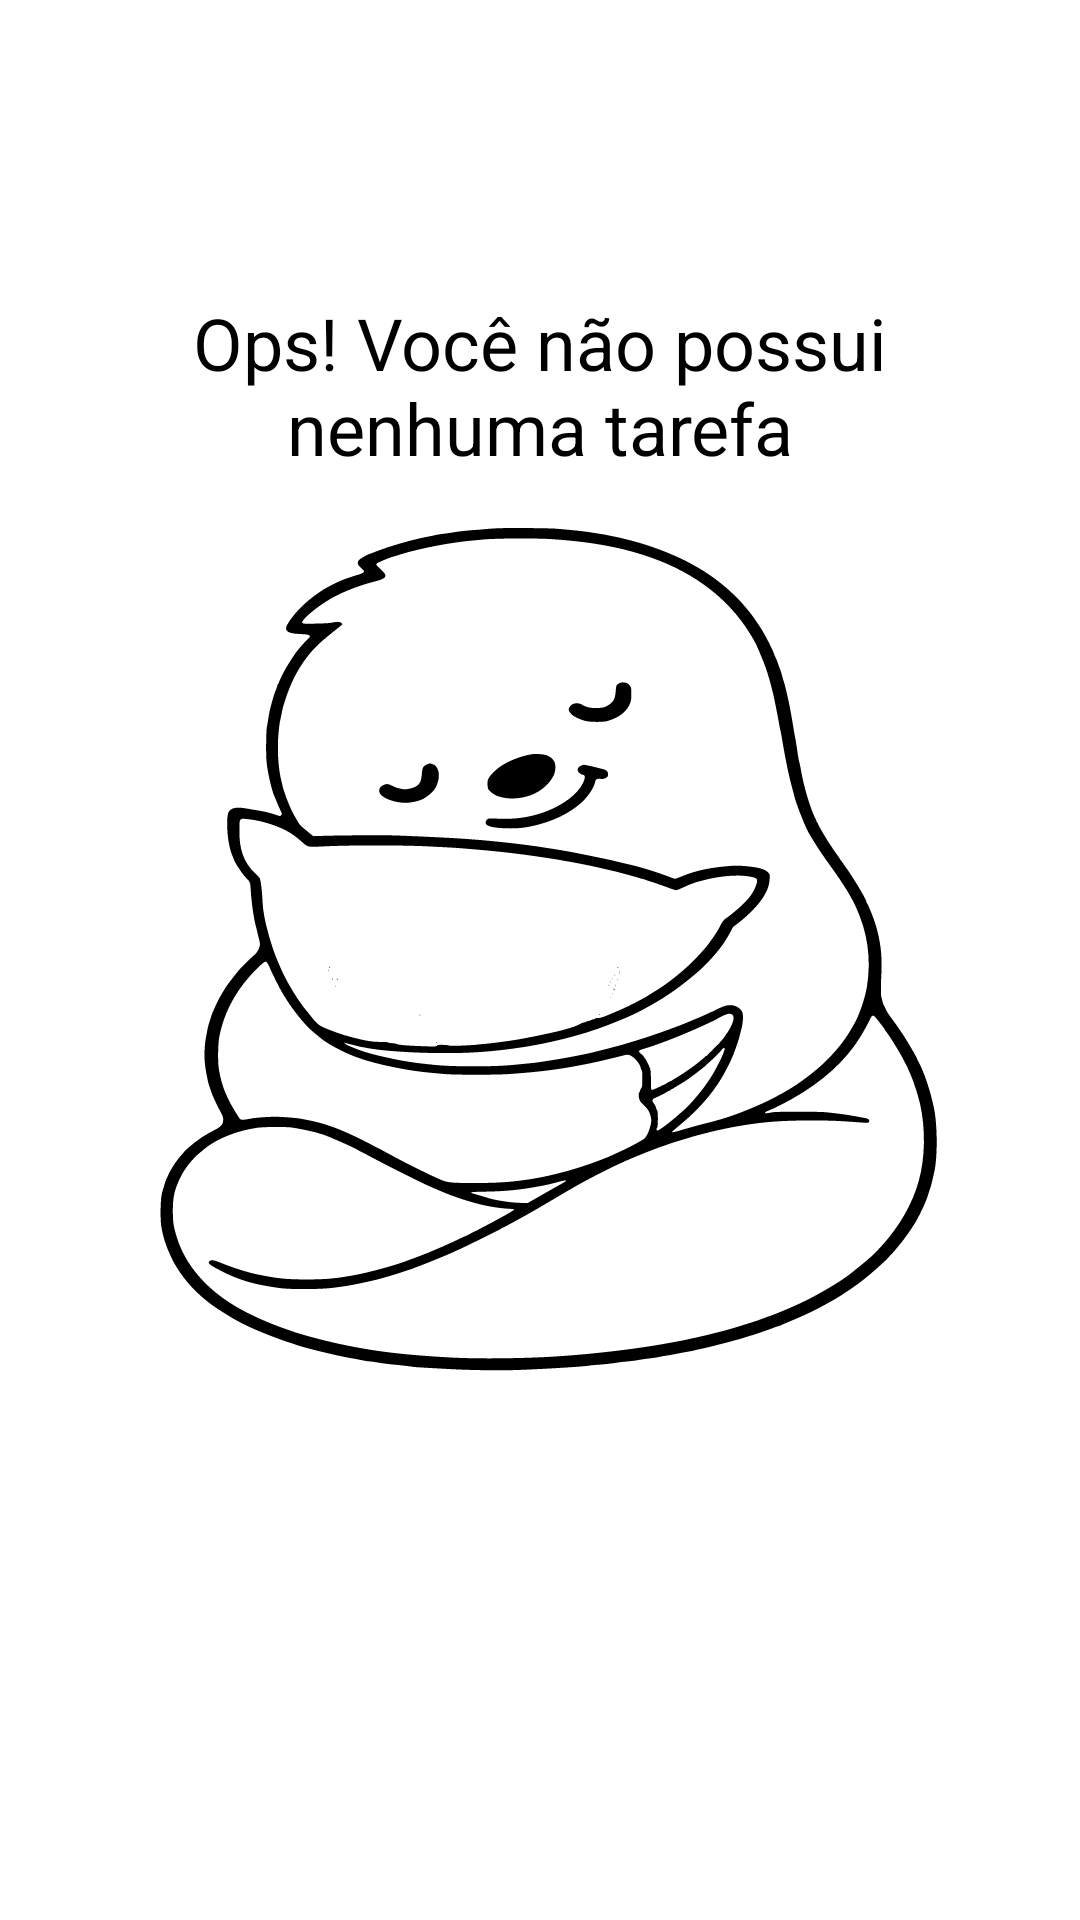

Android layout source for this screen:
<!-- AndroidManifest.xml: application theme Theme.ToDoList -->
<!-- res/layout/empty_state.xml -->
<?xml version="1.0" encoding="utf-8"?>
<androidx.constraintlayout.widget.ConstraintLayout xmlns:android="http://schemas.android.com/apk/res/android"
    xmlns:app="http://schemas.android.com/apk/res-auto"
    android:id="@+id/empty_state"
    android:layout_width="match_parent"
    android:layout_height="match_parent"
    android:layout_margin="16dp"
    >

    <TextView
        android:id="@+id/tv_message"
        android:layout_width="0dp"
        android:layout_height="wrap_content"
        android:layout_marginBottom="16dp"
        android:gravity="center"
        android:text="@string/label_you_dont_have_tasks"
        android:textSize="24sp"
        android:textColor="@color/black"
        app:layout_constraintBottom_toTopOf="@id/iv_image"
        app:layout_constraintEnd_toEndOf="parent"
        app:layout_constraintStart_toStartOf="parent" />

    <androidx.appcompat.widget.AppCompatImageView
        android:id="@+id/iv_image"
        android:layout_width="wrap_content"
        android:layout_height="wrap_content"
        app:layout_constraintBottom_toBottomOf="parent"
        app:layout_constraintStart_toStartOf="parent"
        app:layout_constraintEnd_toEndOf="parent"
        app:layout_constraintTop_toTopOf="parent"
        app:srcCompat="@drawable/ic_empty_state" />


</androidx.constraintlayout.widget.ConstraintLayout>
<!-- resources referenced by this layout -->
<resources>
  <!-- drawable ic_empty_state: vector/xml drawable (drawable, 23774 chars, omitted) -->
  <string name="label_you_dont_have_tasks">Ops! Você não possui\nnenhuma tarefa</string>
  <style name="Theme.ToDoList" parent="Theme.MaterialComponents.Light.NoActionBar">
          
          <item name="colorPrimary">@color/black</item>
          <item name="colorPrimaryDark">@color/black</item>
  
          <item name="colorSecondary">@color/black</item>
          <item name="colorSecondary">@color/white</item>
      </style>
  <!-- not gathered from this repository: default colours our renderer supplied (Android Studio template values) -->
  <color name="black">#FF000000</color>
  <color name="white">#FFFFFFFF</color>
</resources>
